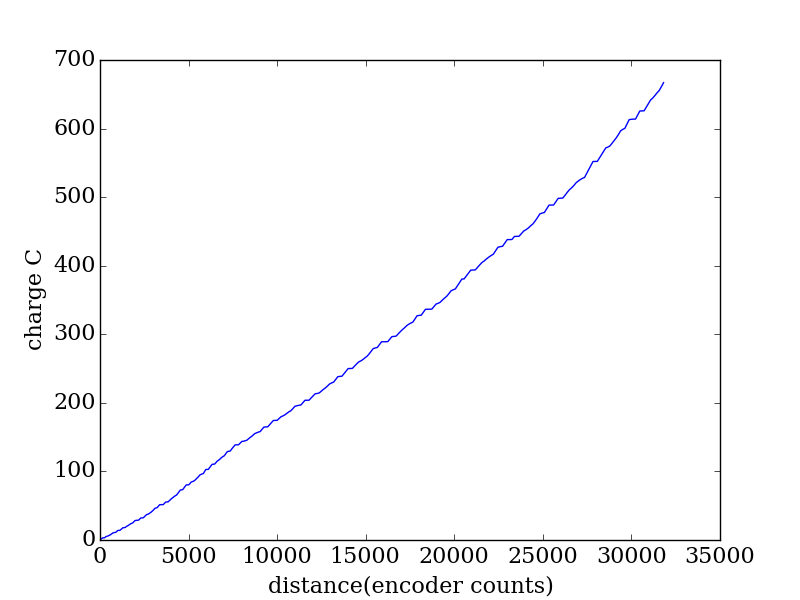

Source data for this figure (header and first rows):
encoder, seconds, current (A), charge (C)
2045, 0.334, 0.1992, 0.06653
2094, 0.34, 2.804, 0.9532
2144, 0.347, 3.2, 1.11
2193, 0.353, 2.784, 0.9827
2243, 0.36, 0.0602, 0.02167
2293, 0.366, 0.0904, 0.03309
2344, 0.373, 2.611, 0.9741
2394, 0.38, 2.466, 0.9369
2446, 0.386, 0.8713, 0.3363
2497, 0.392, 1.216, 0.4768
2550, 0.399, 1.505, 0.6005
2603, 0.405, 1.918, 0.7767
2656, 0.411, 1.756, 0.7219
2710, 0.419, 2.482, 1.04
2767, 0.425, 2.891, 1.229
2823, 0.431, 0.9377, 0.4041
2881, 0.438, 0.7287, 0.3192
2939, 0.444, 0.5601, 0.2487
2997, 0.45, 2.959, 1.332
3053, 0.458, 3.1, 1.42
3110, 0.464, 0.0419, 0.01944
3167, 0.47, 0.0362, 0.01701
3224, 0.477, 2.717, 1.296
3282, 0.483, 2.684, 1.296
3340, 0.49, 2.498, 1.224
3401, 0.496, 0.2176, 0.1079
3461, 0.503, 0.4947, 0.2488
3522, 0.51, 2.201, 1.123
3583, 0.516, 2.239, 1.155
3644, 0.522, 1.565, 0.8171
3707, 0.529, 2.084, 1.102
3770, 0.535, 2.224, 1.19
3833, 0.542, 1.375, 0.7455
3897, 0.549, 1.22, 0.6697
3961, 0.555, 3.038, 1.686
4025, 0.561, 3.008, 1.687
4091, 0.568, 0.5043, 0.2864
4155, 0.574, 0.3092, 0.1775
4221, 0.58, 0.1609, 0.09332
4287, 0.588, 2.765, 1.626
4352, 0.594, 2.763, 1.641
4417, 0.6, 0.0444, 0.02664
4482, 0.607, 0.0634, 0.03848
4548, 0.613, 2.812, 1.723
4613, 0.62, 2.479, 1.537
4678, 0.627, 2.426, 1.521
4744, 0.633, 0.8716, 0.5517
4809, 0.64, 1.195, 0.7649
4876, 0.646, 1.933, 1.248
4942, 0.652, 1.867, 1.217
5007, 0.659, 2.326, 1.533
5075, 0.665, 2.535, 1.686
5141, 0.672, 3.2, 2.15
5210, 0.679, 0.8771, 0.5956
5277, 0.685, 0.6988, 0.4787
5344, 0.691, 2.886, 1.994
5411, 0.698, 3.183, 2.222
5479, 0.704, 0.12, 0.08448
5546, 0.711, 0.034, 0.02417
5615, 0.718, 0.033, 0.02369
... 260 more rows
